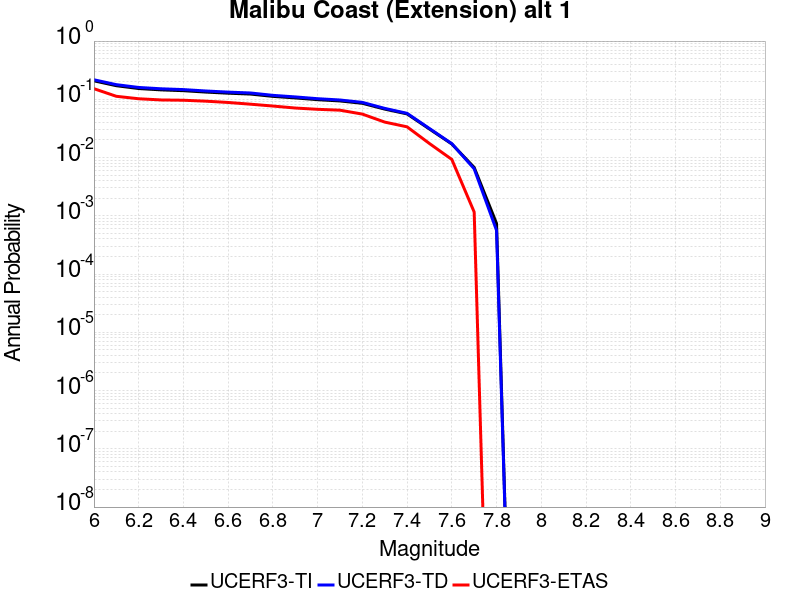

Source data for this figure (header and first rows):
Magnitude, UCERF3-TI Prob, UCERF3-TD Prob, UCERF3-ETAS Prob
6.0, 0.2078, 0.2164, 0.1521
6.1, 0.1713, 0.1785, 0.1127
6.2, 0.1532, 0.1598, 0.1022
6.3, 0.1453, 0.1516, 0.09756
6.4, 0.1407, 0.1469, 0.0964
6.5, 0.1332, 0.139, 0.09292
6.6, 0.1274, 0.133, 0.08827
6.7, 0.1231, 0.1285, 0.08246
6.8, 0.1123, 0.117, 0.07666
6.9, 0.1057, 0.11, 0.07085
7.0, 0.09861, 0.1025, 0.06736
7.1, 0.09375, 0.09735, 0.06504
7.2, 0.08548, 0.08862, 0.05575
7.3, 0.06794, 0.0699, 0.04065
7.4, 0.05617, 0.05746, 0.03368
7.5, 0.03092, 0.03154, 0.01742
7.6, 0.01711, 0.01733, 0.009292
7.7, 0.006763, 0.006418, 0.001161
7.8, 7.3865737E-4, 5.620072E-4, 0.0
